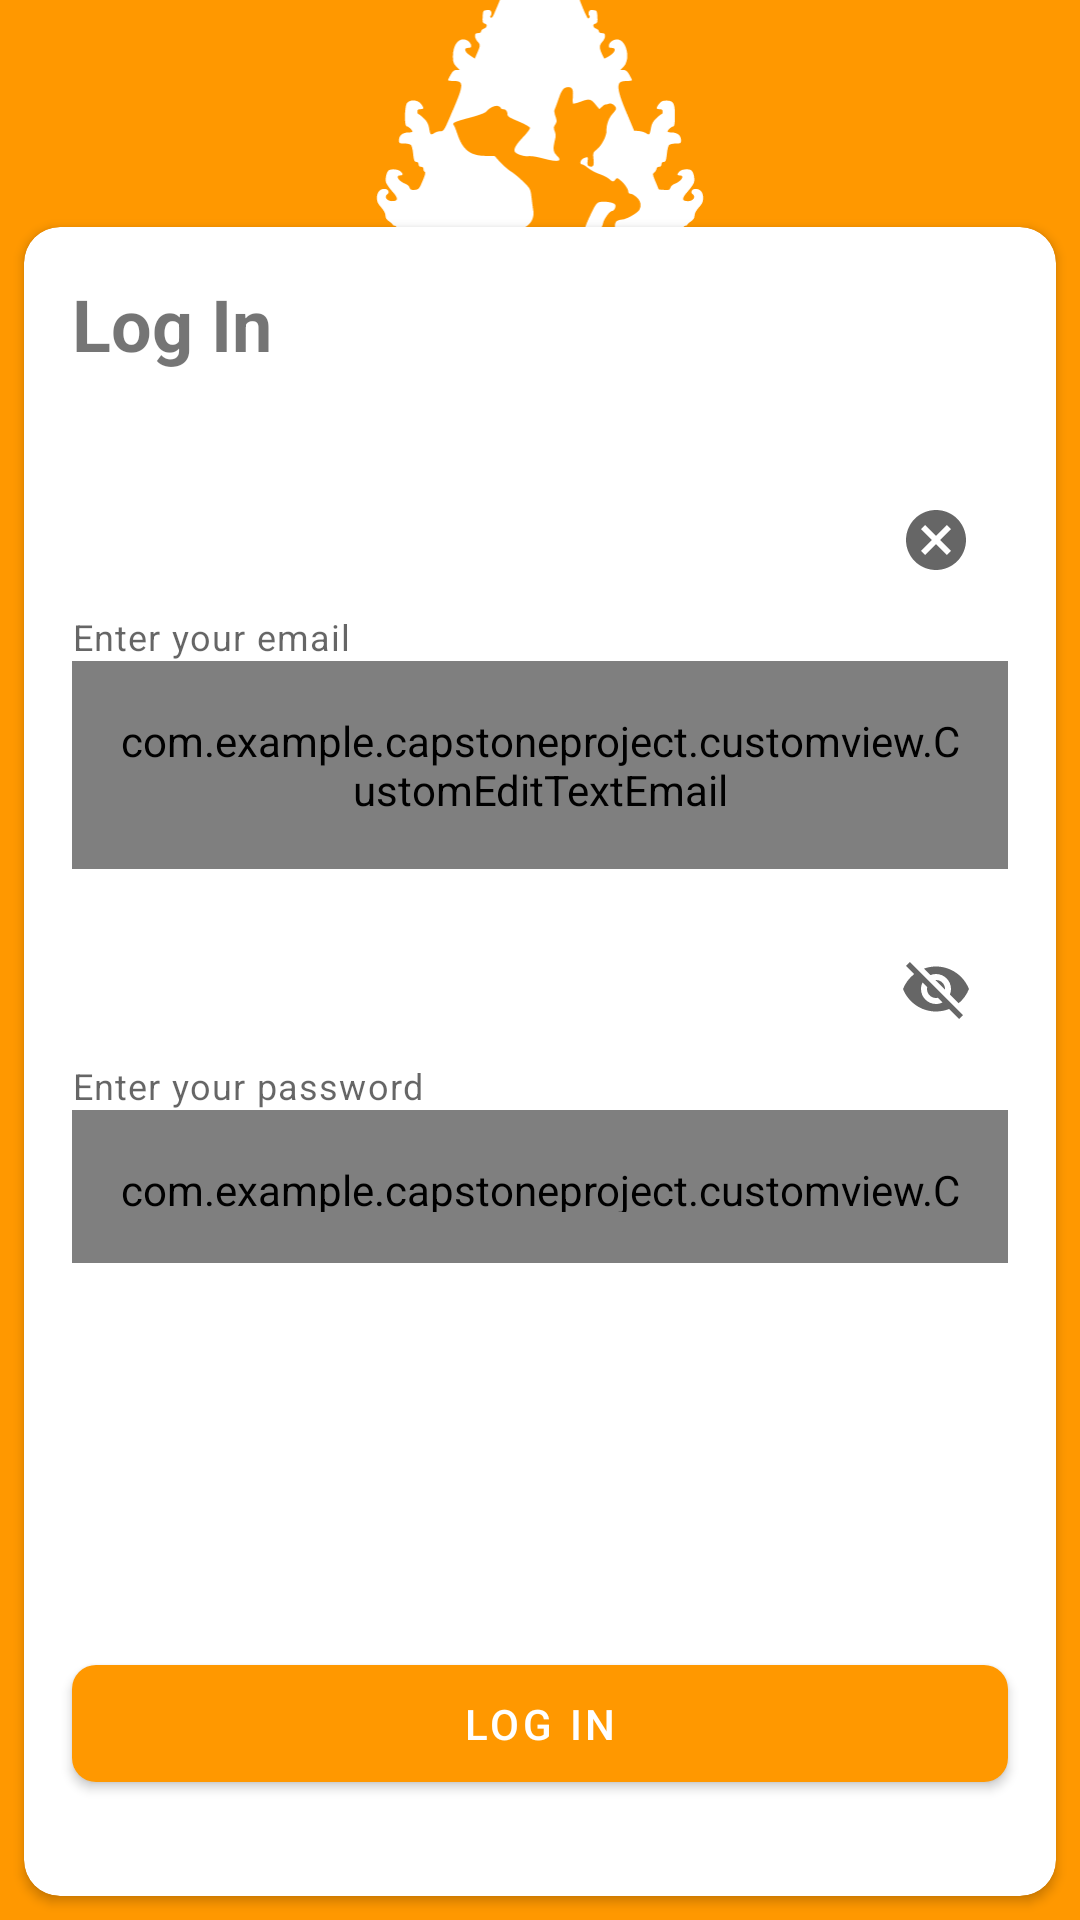

This screen was rendered from an Android layout file. Write that file and the resources it references.
<!-- AndroidManifest.xml: application theme Theme.CapstoneProject -->
<!-- res/layout/activity_login.xml -->
<?xml version="1.0" encoding="utf-8"?>
<androidx.constraintlayout.widget.ConstraintLayout xmlns:android="http://schemas.android.com/apk/res/android"
    xmlns:app="http://schemas.android.com/apk/res-auto"
    xmlns:tools="http://schemas.android.com/tools"
    android:id="@+id/main"
    android:layout_width="match_parent"
    android:layout_height="match_parent"
    android:background="@color/primary"
    tools:context=".ui.auth.login.LoginActivity">

    <ImageView
        android:layout_width="142dp"
        android:layout_height="131dp"
        android:src="@drawable/img_logo2"
        app:layout_constraintBottom_toTopOf="@+id/cardView5"
        app:layout_constraintEnd_toEndOf="parent"
        app:layout_constraintStart_toStartOf="parent"
        app:layout_constraintTop_toTopOf="parent" />

    <com.google.android.material.progressindicator.LinearProgressIndicator
        android:id="@+id/progress_bar"
        android:layout_width="match_parent"
        android:layout_height="wrap_content"
        android:indeterminate="true"
        app:indicatorColor="@color/white"
        android:visibility="gone"
        app:layout_constraintEnd_toEndOf="parent"
        app:layout_constraintStart_toStartOf="parent"
        app:layout_constraintTop_toTopOf="parent"/>


    <androidx.cardview.widget.CardView
        android:id="@+id/cardView5"
        android:layout_width="match_parent"
        android:layout_height="wrap_content"
        android:layout_marginStart="8dp"
        android:layout_marginEnd="8dp"
        android:layout_marginBottom="8dp"
        app:cardCornerRadius="12dp"
        app:layout_constraintBottom_toBottomOf="parent"
        app:layout_constraintEnd_toEndOf="parent"
        app:layout_constraintStart_toStartOf="parent">

        <androidx.constraintlayout.widget.ConstraintLayout
            android:layout_width="match_parent"
            android:layout_height="match_parent">

            <TextView
                android:id="@+id/tv_login"
                android:layout_width="wrap_content"
                android:layout_height="wrap_content"
                android:layout_marginStart="16dp"
                android:layout_marginTop="16dp"
                android:text="@string/login"
                android:textSize="24sp"
                android:textStyle="bold"
                app:layout_constraintStart_toStartOf="parent"
                app:layout_constraintTop_toTopOf="parent" />

            <com.google.android.material.textfield.TextInputLayout
                android:id="@+id/til_email"
                style="@style/Widget.MaterialComponents.TextInputLayout.OutlinedBox"
                android:layout_width="match_parent"
                android:layout_height="wrap_content"
                android:layout_marginStart="16dp"
                android:layout_marginTop="32dp"
                android:layout_marginEnd="16dp"
                app:endIconMode="clear_text"
                app:helperText="Enter your email"
                app:helperTextEnabled="true"
                app:layout_constraintEnd_toEndOf="parent"
                app:layout_constraintStart_toStartOf="parent"
                app:layout_constraintTop_toBottomOf="@+id/tv_login">

                <com.example.capstoneproject.customview.CustomEditTextEmail
                    android:id="@+id/et_email"
                    style="@style/Widget.MaterialComponents.TextInputEditText.OutlinedBox"
                    android:layout_width="match_parent"
                    android:layout_height="wrap_content"
                    android:hint="@string/email"
                    android:inputType="textEmailAddress" />

            </com.google.android.material.textfield.TextInputLayout>

            <com.google.android.material.textfield.TextInputLayout
                android:id="@+id/til_password"
                style="@style/Widget.MaterialComponents.TextInputLayout.OutlinedBox"
                android:layout_width="match_parent"
                android:layout_height="wrap_content"
                android:layout_marginStart="16dp"
                android:layout_marginTop="16dp"
                android:layout_marginEnd="16dp"
                android:layout_marginBottom="128dp"
                app:endIconMode="password_toggle"
                app:helperText="Enter your password"
                app:helperTextEnabled="true"
                app:layout_constraintBottom_toTopOf="@+id/btn_login"
                app:layout_constraintEnd_toEndOf="parent"
                app:layout_constraintStart_toStartOf="parent"
                app:layout_constraintTop_toBottomOf="@+id/til_email">

                <com.example.capstoneproject.customview.CustomEditTextPassword
                    android:id="@+id/et_password"
                    style="@style/Widget.MaterialComponents.TextInputEditText.OutlinedBox"
                    android:layout_width="match_parent"
                    android:layout_height="51dp"
                    android:hint="@string/password"
                    android:inputType="textPassword" />

            </com.google.android.material.textfield.TextInputLayout>

            <com.google.android.material.button.MaterialButton
                android:id="@+id/btn_login"
                android:layout_width="0dp"
                android:layout_height="wrap_content"
                android:layout_marginStart="16dp"
                android:layout_marginEnd="16dp"
                android:layout_marginBottom="32dp"
                android:paddingVertical="10dp"
                android:text="@string/login"
                app:cornerRadius="8dp"
                app:layout_constraintBottom_toBottomOf="parent"
                app:layout_constraintEnd_toEndOf="parent"
                app:layout_constraintStart_toStartOf="parent" />

        </androidx.constraintlayout.widget.ConstraintLayout>

    </androidx.cardview.widget.CardView>

</androidx.constraintlayout.widget.ConstraintLayout>
<!-- resources referenced by this layout -->
<resources>
  <color name="primary">#FF9800</color>
  <color name="white">#FFFFFFFF</color>
  <!-- drawable img_logo2: vector/xml drawable (drawable, 10716 chars, omitted) -->
  <string name="email">Email</string>
  <string name="login">Log In</string>
  <string name="password">Password</string>
  <style name="Theme.CapstoneProject" parent="Base.Theme.CapstoneProject" />
  <style name="Base.Theme.CapstoneProject" parent="Theme.MaterialComponents.DayNight.NoActionBar">
          <item name="android:statusBarColor">@color/primary</item>
  
          <item name="colorPrimary">@color/primary</item>
          <item name="colorPrimaryVariant">@color/primary_dark</item>
          <item name="colorOnPrimary">@color/white</item>
  
          <item name="colorSecondary">@color/accent</item>
          <item name="colorSecondaryVariant">@color/accent</item>
          <item name="colorOnSecondary">@color/white</item>
      </style>
  <color name="primary_dark">#F57C00</color>
  <color name="accent">#FFC107</color>
</resources>
